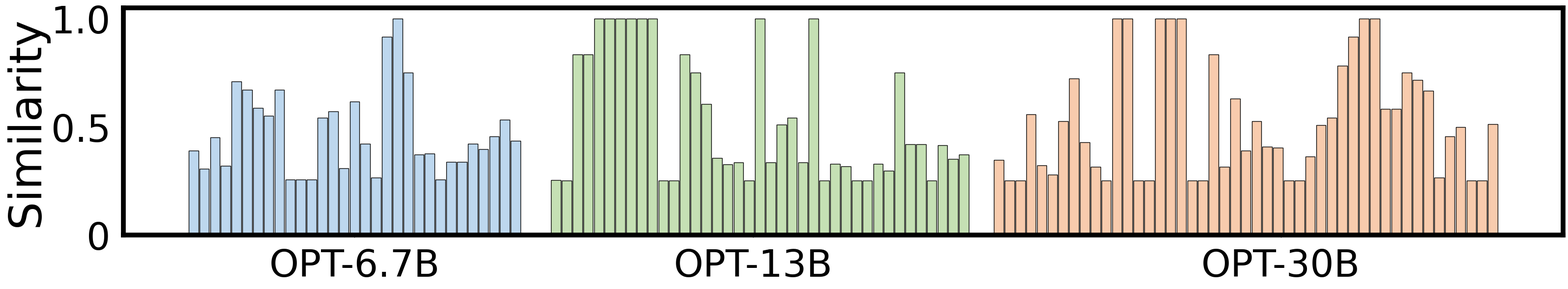

Write the Python code that produced this figure.
import matplotlib.pyplot as plt
import numpy as np

# 全局设置字体大小
plt.rcParams.update({
    'xtick.labelsize':55,  # 设置xticks字体大小
    'ytick.labelsize':55,  # 设置yticks字体大小
    'axes.labelsize':65,   # 设置xlabel和ylabel字体大小
    'font.family': 'Arial',
})

# 输入的三个列表
list1 = [0.3897611698544503, 0.30695925071857105, 0.45062155114764935, 0.32049843606701306, 0.709533379477819, 0.6715801597409181, 0.5878215788527581, 0.5510301668038137, 0.6715801597409181, 0.25657967859986847, 0.25657967859986847, 0.25657967859986847, 0.5433284501485695, 0.5719468667583636, 0.30932552789744194, 0.6166282555334789, 0.4213457975226771, 0.2655692506962367, 0.9169363538295578, 1.0, 0.7509256885698823, 0.3715114897584536, 0.3759715893862235, 0.25657967859986847, 0.3390169545855316, 0.3390169545855316, 0.42228849086040493, 0.39818155338421524, 0.4553515290444681, 0.5327292381055821, 0.4353018394945804]
     # 6.7b
list2 = [0.2535802122251992, 0.2530574368254109, 0.8340169673008813, 0.8340169673008813, 1.0, 1.0, 1.0, 1.0, 1.0, 1.0, 0.2530574368254109, 0.2530574368254109, 0.833625730994152, 0.7508370599701869, 0.6061811896888174, 0.3574853720743284, 0.3271223142444706, 0.33642970913541625, 0.2530574368254109, 1.0, 0.335999533852015, 0.5107992950271059, 0.5415169856399209, 0.3360983724979255, 1.0, 0.2530574368254109, 0.3295055179309666, 0.3183833974117365, 0.2530574368254109, 0.2530574368254109, 0.32986519839344897, 0.2977806430037255, 0.7508370599701869, 0.41904046952452956, 0.41904046952452956, 0.2530574368254109, 0.4151753839098631, 0.3525709613553733, 0.37270348837646883]
        # 13b
list3 = [0.3470627768575536, 0.2512607734599127, 0.2512607734599127, 0.5571094286947365, 0.323574786922628, 0.27885933976815647, 0.5263236868884087, 0.7237104927142881, 0.4283073073564312, 0.3155720387770068, 0.2512607734599127, 1.0, 1.0, 0.2512607734599127, 0.2512607734599127, 1.0, 1.0, 1.0, 0.2512607734599127, 0.2512607734599127, 0.8338177951081177, 0.3167022376110543, 0.6296464969886182, 0.3896021505633629, 0.5266826870242147, 0.40931227976338125, 0.4040438362162637, 0.2512607734599127, 0.2512607734599127, 0.3643484653163007, 0.50903994877294, 0.5424112055282175, 0.7817535952178308, 0.9169719169719168, 1.0, 1.0, 0.5839985297143202, 0.5839985297143202, 0.7508421155659145, 0.7178055141018104, 0.6675879212006091, 0.2669487891479284, 0.4562791113960867, 0.49848293947304373, 0.2512607734599127, 0.2512607734599127, 0.5137355198461476]

# 组别标签
labels = ['OPT-6.7B', 'OPT-13B', 'OPT-30B']

# 计算每个组的位置
x = np.arange(len(labels)) *1.5  # 给组之间留出空间
x[1] = x[1] * 0.9

# 设置柱子的宽度
width = 0.04

# 创建一个自定义大小的画布，符合你给出的宽高比
plt.figure(figsize=(32, 6))

# 绘制第一个列表的柱状图
for i, val in enumerate(list1):
    plt.bar(x[0] + i * width, val, width*0.9, color='#BDD7EE', edgecolor='black', label='List 1' if i == 0 else "")

# 绘制第二个列表的柱状图
for i, val in enumerate(list2):
    plt.bar(x[1] + i * width, val, width*0.9, color='#C5E0B4', edgecolor='black', label='List 2' if i == 0 else "")

# 绘制第三个列表的柱状图
for i, val in enumerate(list3):
    plt.bar(x[2] + i * width, val, width*0.9, color='#F8CBAD', edgecolor='black', label='List 3' if i == 0 else "")



# 添加四边框

ax = plt.gca()  # 获取当前的Axes对象
for spine in ax.spines.values():
    spine.set_linewidth(7)  # 设置边框线宽，2可以调整为你想要的宽度
ax.tick_params(axis='x', pad=15)  # 调整x轴数字与坐标轴的距离，10可以调整为你想要的值
ax.tick_params(axis='y', pad=15)  # 调整y轴数字与坐标轴的距离

# 设置图形的横坐标和纵坐标名称
# plt.xlabel('Group')
plt.ylabel('Similarity')

# 设置x轴刻度为每组的标签
plt.xticks(x, labels)
# 设置x轴刻度为每组的标签，位置为每组柱子的中间
print(min([list1, list2, list3], key=len))
x[1] = x[1]*1.1
x[2] = x[2]*1.15
plt.xticks(x + (len(min([list1, list2, list3], key=len)) - 1) * width / 2, labels)
plt.yticks([0, 0.5, 1.0], [0, 0.5, 1.0])

# 显示图例
# plt.legend()

plt.tight_layout()
plt.savefig('sim-25.pdf')
plt.close()
